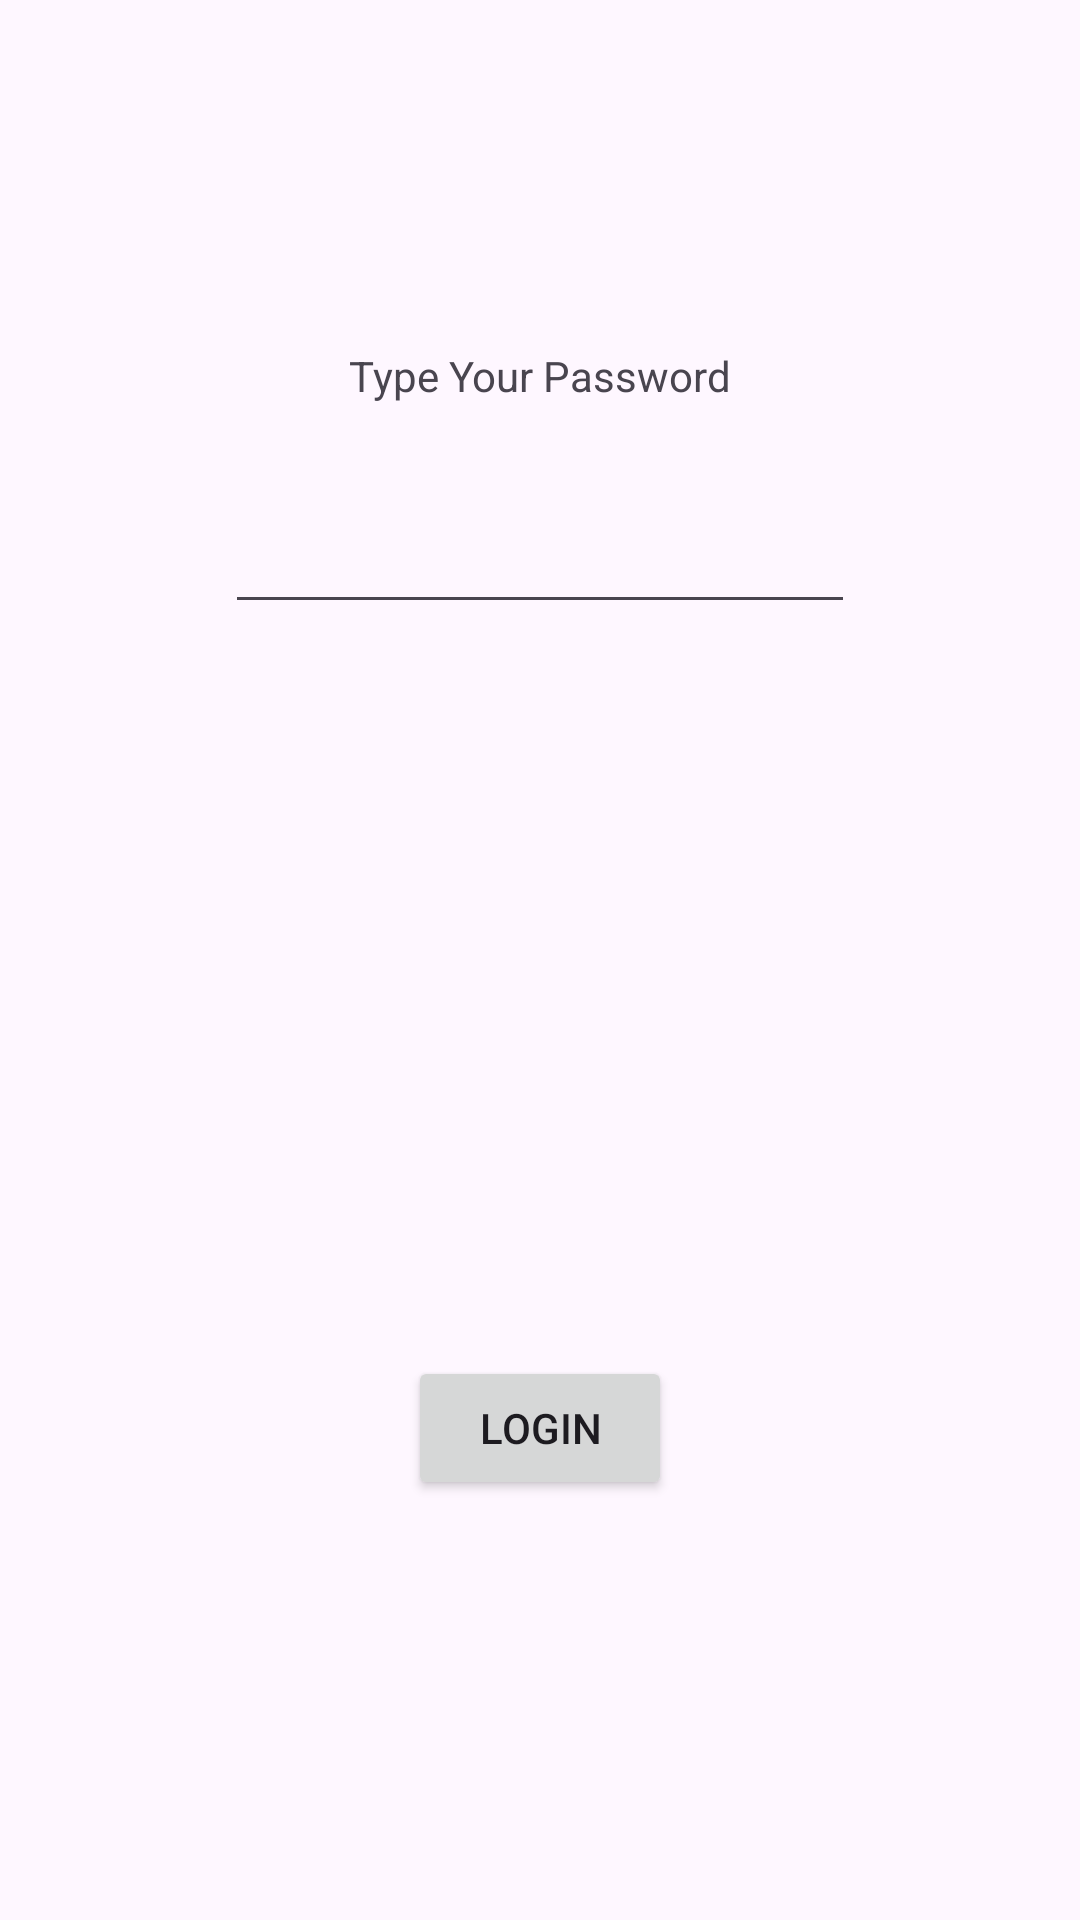

This screen was rendered from an Android layout file. Write that file and the resources it references.
<!-- AndroidManifest.xml: application theme Theme.WissamsAndroidLabs -->
<!-- res/layout/activity_main.xml -->
<?xml version="1.0" encoding="utf-8"?>
<androidx.constraintlayout.widget.ConstraintLayout xmlns:android="http://schemas.android.com/apk/res/android"
    xmlns:app="http://schemas.android.com/apk/res-auto"
    xmlns:tools="http://schemas.android.com/tools"
    android:layout_width="match_parent"
    android:layout_height="match_parent"
    tools:context=".MainActivity">

    <TextView
        android:id="@+id/textView2"
        android:layout_width="wrap_content"
        android:layout_height="wrap_content"
        android:text="@string/password_message"
        app:layout_constraintBottom_toBottomOf="parent"
        app:layout_constraintEnd_toEndOf="parent"
        app:layout_constraintStart_toStartOf="parent"
        app:layout_constraintTop_toTopOf="parent"
        app:layout_constraintVertical_bias="0.186" />

    <Button
        android:id="@+id/TheButton"
        android:layout_width="wrap_content"
        android:layout_height="wrap_content"
        android:layout_marginBottom="140dp"
        android:text="@string/button_message"
        app:layout_constraintBottom_toBottomOf="parent"
        app:layout_constraintEnd_toEndOf="parent"
        app:layout_constraintStart_toStartOf="parent" />

    <EditText
        android:id="@+id/editTextTextPassword"
        android:layout_width="wrap_content"
        android:layout_height="wrap_content"
        android:layout_marginTop="32dp"
        android:ems="10"
        android:inputType="textPassword"
        app:layout_constraintEnd_toEndOf="parent"
        app:layout_constraintHorizontal_bias="0.5"
        app:layout_constraintStart_toStartOf="parent"
        app:layout_constraintTop_toBottomOf="@+id/textView2" />


</androidx.constraintlayout.widget.ConstraintLayout>
<!-- resources referenced by this layout -->
<resources>
  <string name="button_message">Login</string>
  <string name="password_message">Type Your Password</string>
  <style name="Theme.WissamsAndroidLabs" parent="Base.Theme.WissamsAndroidLabs" />
  <style name="Base.Theme.WissamsAndroidLabs" parent="Theme.Material3.DayNight.NoActionBar">
          
          
      </style>
</resources>
